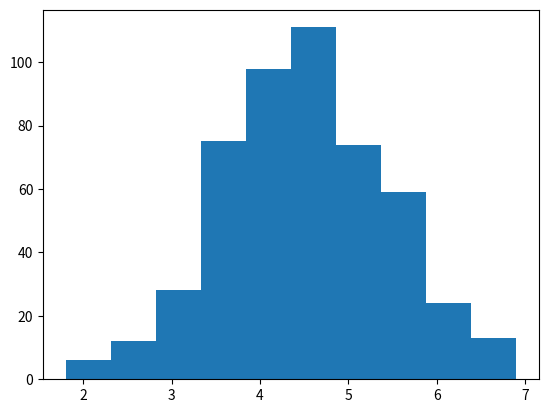

Here is the Python script that generated this plot:
import numpy.random as rn
import numpy as np
import matplotlib.pyplot as h
a=[]
for i in range(500):
    sample=rn.randint(0,10,10)
    a.append(np.mean(sample))
h.hist(a)
h.show()
